Photos from the image-classification dataset "processed" in the GitHub repository Chrypapado/Garbage_Classification. Its 6 classes are: cardboard, glass, metal, paper, plastic, trash.

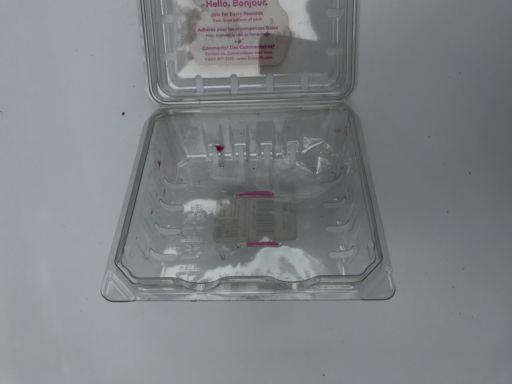
Label: plastic

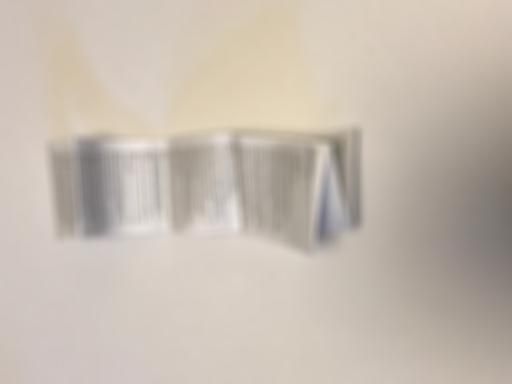
Label: paper

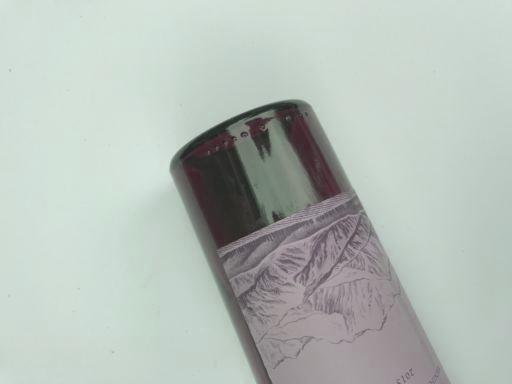
Label: glass

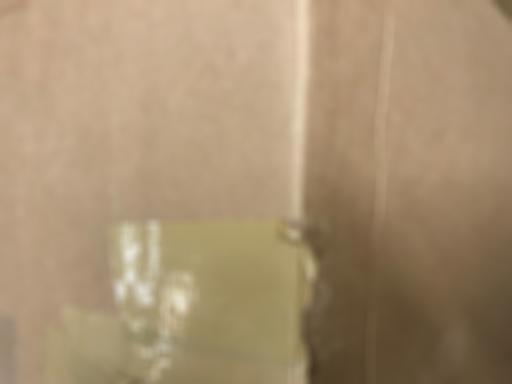
Label: cardboard

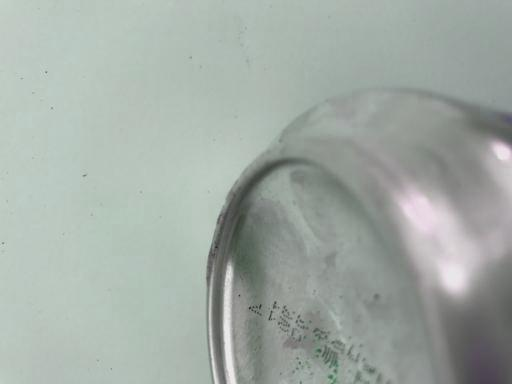
Label: metal

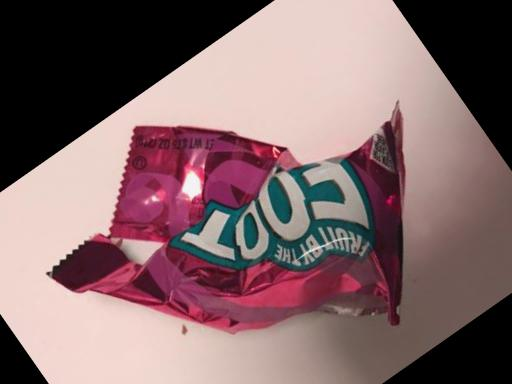
Label: trash
